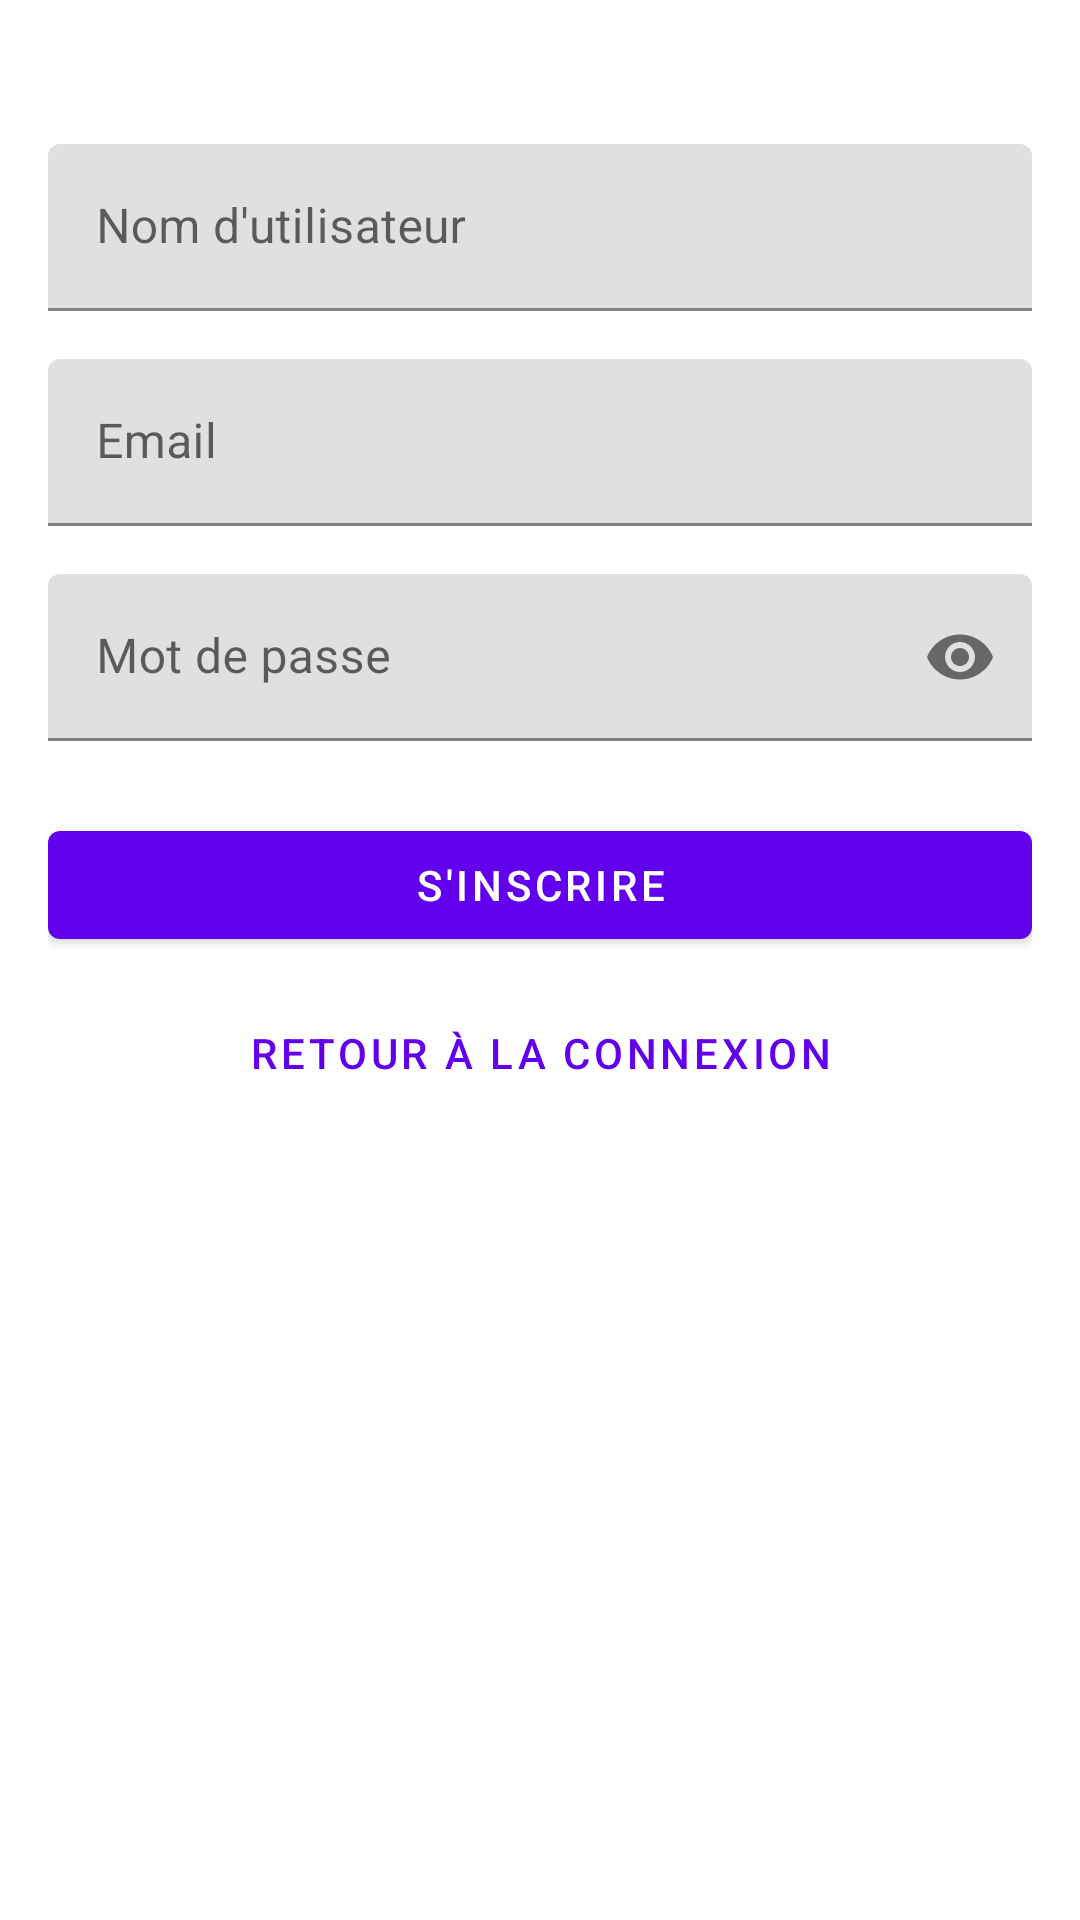

Layout XML and referenced resources for this Android screen:
<!-- AndroidManifest.xml: application theme Theme.TodoListVibe -->
<!-- res/layout/activity_register.xml -->
<?xml version="1.0" encoding="utf-8"?>
<androidx.constraintlayout.widget.ConstraintLayout xmlns:android="http://schemas.android.com/apk/res/android"
    xmlns:app="http://schemas.android.com/apk/res-auto"
    xmlns:tools="http://schemas.android.com/tools"
    android:layout_width="match_parent"
    android:layout_height="match_parent"
    android:padding="16dp"
    tools:context=".ui.RegisterActivity">

    <com.google.android.material.textfield.TextInputLayout
        android:id="@+id/usernameLayout"
        android:layout_width="match_parent"
        android:layout_height="wrap_content"
        android:layout_marginTop="32dp"
        app:layout_constraintTop_toTopOf="parent">

        <com.google.android.material.textfield.TextInputEditText
            android:id="@+id/usernameInput"
            android:layout_width="match_parent"
            android:layout_height="wrap_content"
            android:hint="@string/username"
            android:inputType="text" />
    </com.google.android.material.textfield.TextInputLayout>

    <com.google.android.material.textfield.TextInputLayout
        android:id="@+id/emailLayout"
        android:layout_width="match_parent"
        android:layout_height="wrap_content"
        android:layout_marginTop="16dp"
        app:layout_constraintTop_toBottomOf="@id/usernameLayout">

        <com.google.android.material.textfield.TextInputEditText
            android:id="@+id/emailInput"
            android:layout_width="match_parent"
            android:layout_height="wrap_content"
            android:hint="@string/email"
            android:inputType="textEmailAddress" />
    </com.google.android.material.textfield.TextInputLayout>

    <com.google.android.material.textfield.TextInputLayout
        android:id="@+id/passwordLayout"
        android:layout_width="match_parent"
        android:layout_height="wrap_content"
        android:layout_marginTop="16dp"
        app:layout_constraintTop_toBottomOf="@id/emailLayout"
        app:passwordToggleEnabled="true">

        <com.google.android.material.textfield.TextInputEditText
            android:id="@+id/passwordInput"
            android:layout_width="match_parent"
            android:layout_height="wrap_content"
            android:hint="@string/password"
            android:inputType="textPassword" />
    </com.google.android.material.textfield.TextInputLayout>

    <com.google.android.material.button.MaterialButton
        android:id="@+id/registerButton"
        android:layout_width="match_parent"
        android:layout_height="wrap_content"
        android:layout_marginTop="24dp"
        android:text="@string/register"
        app:layout_constraintTop_toBottomOf="@id/passwordLayout" />

    <com.google.android.material.button.MaterialButton
        android:id="@+id/backToLoginButton"
        style="@style/Widget.MaterialComponents.Button.TextButton"
        android:layout_width="match_parent"
        android:layout_height="wrap_content"
        android:layout_marginTop="8dp"
        android:text="@string/back_to_login"
        android:textColor="?attr/colorPrimary"
        app:layout_constraintTop_toBottomOf="@id/registerButton" />

</androidx.constraintlayout.widget.ConstraintLayout>
<!-- resources referenced by this layout -->
<resources>
  <string name="back_to_login">Retour à la connexion</string>
  <string name="email">Email</string>
  <string name="password">Mot de passe</string>
  <string name="register">S\'inscrire</string>
  <string name="username">Nom d\'utilisateur</string>
  <style name="Theme.TodoListVibe" parent="Theme.MaterialComponents.DayNight.NoActionBar">
          <item name="colorPrimary">@color/purple_500</item>
          <item name="colorPrimaryVariant">@color/purple_700</item>
          <item name="colorOnPrimary">@color/white</item>
          <item name="colorSecondary">@color/teal_200</item>
          <item name="colorSecondaryVariant">@color/teal_700</item>
          <item name="colorOnSecondary">@color/black</item>
          <item name="android:statusBarColor">?attr/colorPrimaryVariant</item>
      </style>
  <!-- not gathered from this repository: default colours our renderer supplied (Android Studio template values) -->
  <color name="purple_500">#FF6200EE</color>
  <color name="purple_700">#FF3700B3</color>
  <color name="teal_200">#FF03DAC5</color>
  <color name="teal_700">#FF018786</color>
  <color name="black">#FF000000</color>
  <color name="white">#FFFFFFFF</color>
</resources>
